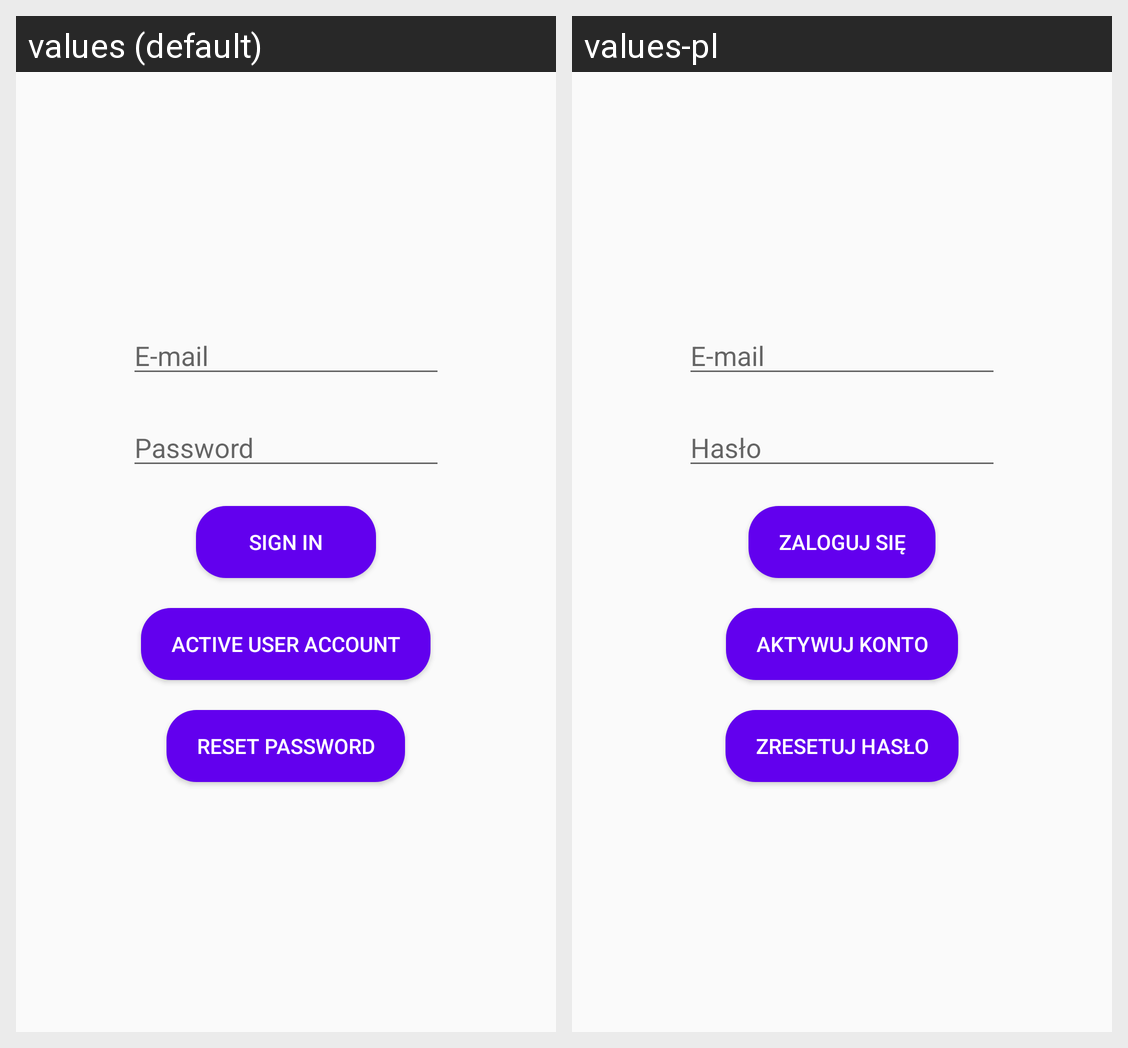

Strings drawn on this Android screen and how each of the app's shown locales translates them:
Android screen res/layout/activity_login.xml rendered under 2 locales, left to right: values (default), values-pl. Device: Nexus 5 (rendered at 1080×1920; each locale shown at half size, 540×960, under a caption strip naming it); theme AppTheme.
Strings drawn on this screen, with the default value and each locale's value (text and hints the layout hard-codes, and strings that could not be matched under every locale, appear in the picture but are not listed):

email
  values: E-mail
  values-pl: E-mail

password
  values: Password
  values-pl: Hasło

login
  values: Sign in
  values-pl: Zaloguj się

active_user
  values: Active user account
  values-pl: Aktywuj konto

resetPassword
  values: Reset password
  values-pl: Zresetuj hasło
